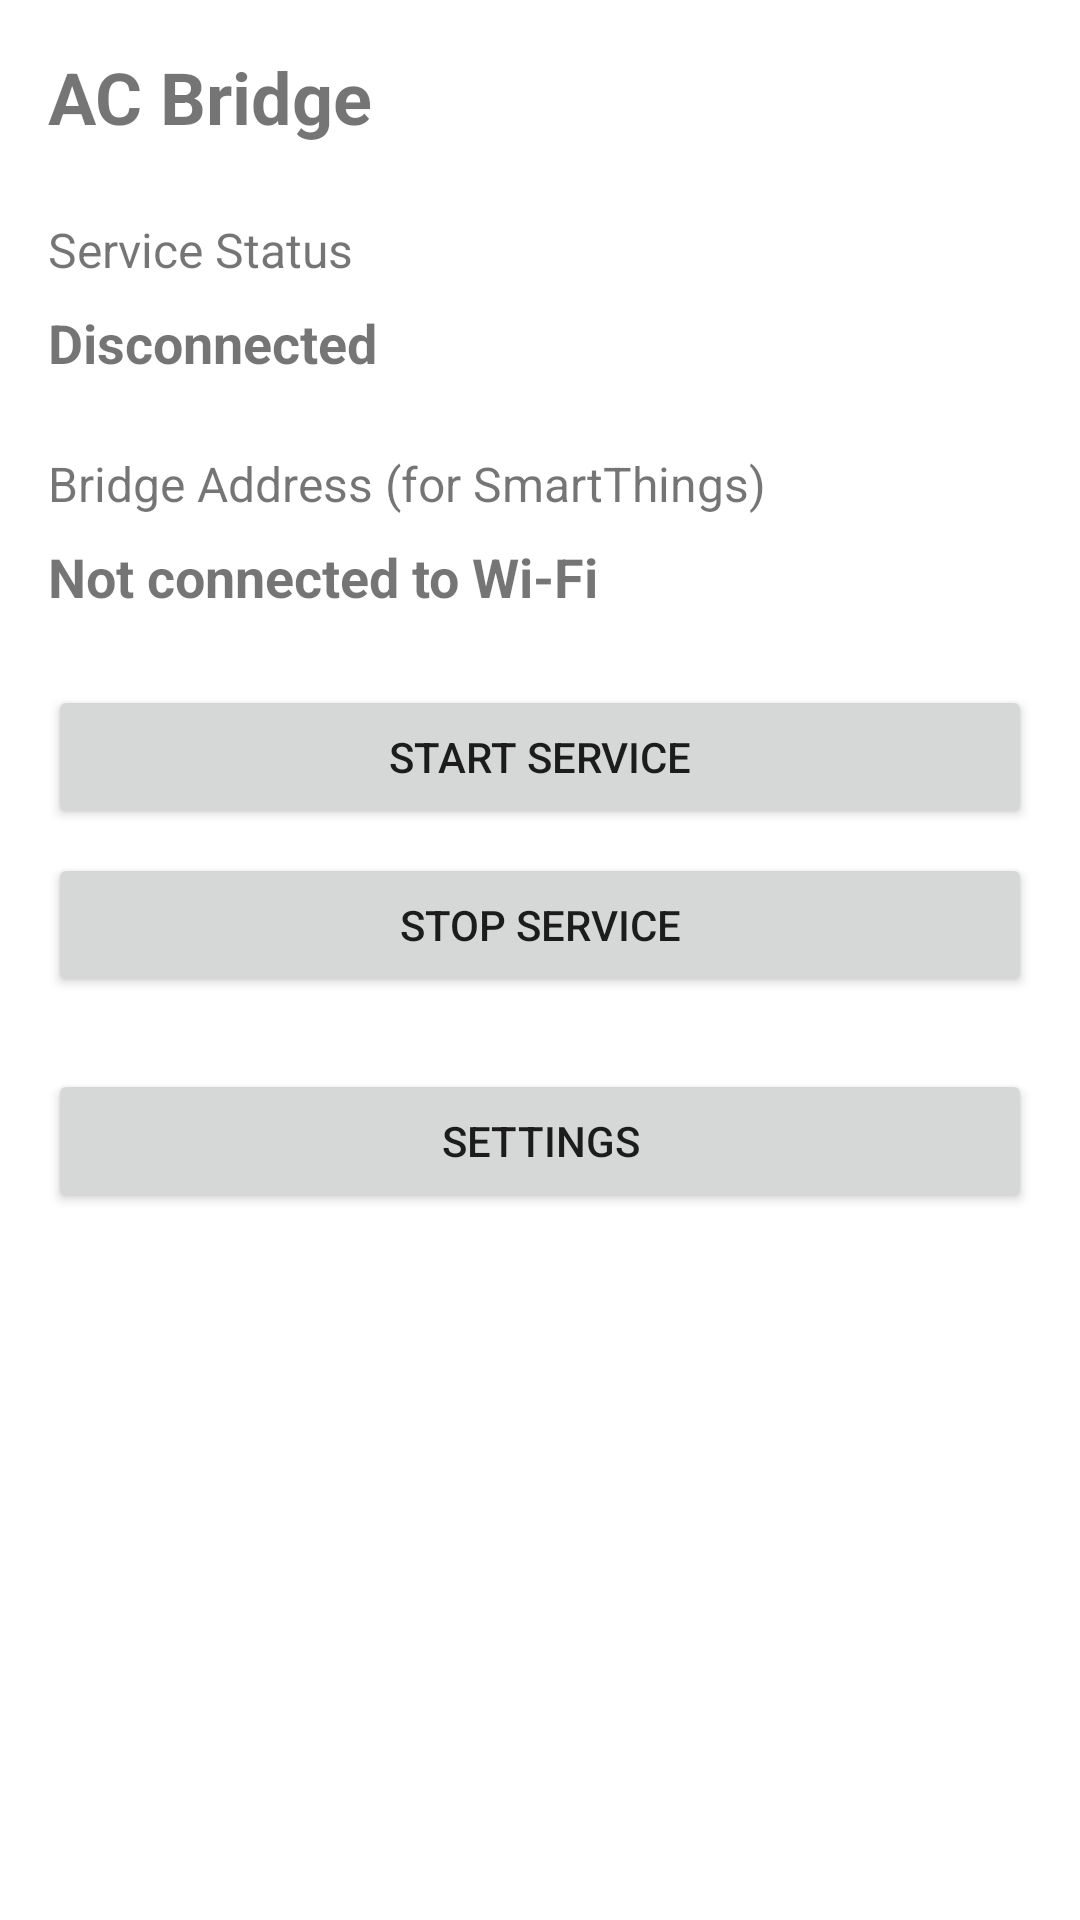

Write the Android layout XML for this screen, with the resource values it uses.
<!-- AndroidManifest.xml: application theme Theme.ACBridge -->
<!-- res/layout/activity_main.xml -->
<?xml version="1.0" encoding="utf-8"?>
<LinearLayout xmlns:android="http://schemas.android.com/apk/res/android"
    android:layout_width="match_parent"
    android:layout_height="match_parent"
    android:orientation="vertical"
    android:padding="16dp">

    <TextView
        android:layout_width="wrap_content"
        android:layout_height="wrap_content"
        android:text="@string/app_name"
        android:textSize="24sp"
        android:textStyle="bold"
        android:layout_marginBottom="24dp" />

    <TextView
        android:layout_width="wrap_content"
        android:layout_height="wrap_content"
        android:text="@string/service_status"
        android:textSize="16sp"
        android:layout_marginBottom="8dp" />

    <TextView
        android:id="@+id/status_text"
        android:layout_width="wrap_content"
        android:layout_height="wrap_content"
        android:text="@string/disconnected"
        android:textSize="18sp"
        android:textStyle="bold"
        android:layout_marginBottom="24dp" />

    <TextView
        android:layout_width="wrap_content"
        android:layout_height="wrap_content"
        android:text="@string/device_address"
        android:textSize="16sp"
        android:layout_marginBottom="8dp" />

    <TextView
        android:id="@+id/address_text"
        android:layout_width="wrap_content"
        android:layout_height="wrap_content"
        android:text="@string/address_unavailable"
        android:textSize="18sp"
        android:textStyle="bold"
        android:textIsSelectable="true"
        android:layout_marginBottom="24dp" />

    <Button
        android:id="@+id/start_btn"
        android:layout_width="match_parent"
        android:layout_height="wrap_content"
        android:text="@string/start_service" />

    <Button
        android:id="@+id/stop_btn"
        android:layout_width="match_parent"
        android:layout_height="wrap_content"
        android:text="@string/stop_service"
        android:layout_marginTop="8dp" />

    <Button
        android:id="@+id/settings_btn"
        android:layout_width="match_parent"
        android:layout_height="wrap_content"
        android:text="@string/settings"
        android:layout_marginTop="24dp" />

</LinearLayout>
<!-- resources referenced by this layout -->
<resources>
  <string name="address_unavailable">Not connected to Wi-Fi</string>
  <string name="app_name">AC Bridge</string>
  <string name="device_address">Bridge Address (for SmartThings)</string>
  <string name="disconnected">Disconnected</string>
  <string name="service_status">Service Status</string>
  <string name="settings">Settings</string>
  <string name="start_service">Start Service</string>
  <string name="stop_service">Stop Service</string>
  <style name="Theme.ACBridge" parent="Theme.MaterialComponents.DayNight.DarkActionBar">
          <item name="colorPrimary">@color/purple_500</item>
          <item name="colorPrimaryVariant">@color/purple_700</item>
          <item name="colorSecondary">@color/teal_200</item>
          <item name="colorSecondaryVariant">@color/teal_700</item>
          <item name="colorError">@color/red_500</item>
          <item name="colorSurface">@color/white</item>
          <item name="colorOnPrimary">@color/white</item>
          <item name="colorOnSecondary">@color/black</item>
          <item name="colorOnError">@color/white</item>
          <item name="colorOnSurface">@color/black</item>
      </style>
  <color name="purple_500">#6200EE</color>
  <color name="purple_700">#3700B3</color>
  <color name="teal_200">#03DAC5</color>
  <color name="teal_700">#018786</color>
  <color name="red_500">#F44336</color>
  <color name="white">#FFFFFF</color>
  <color name="black">#000000</color>
</resources>
